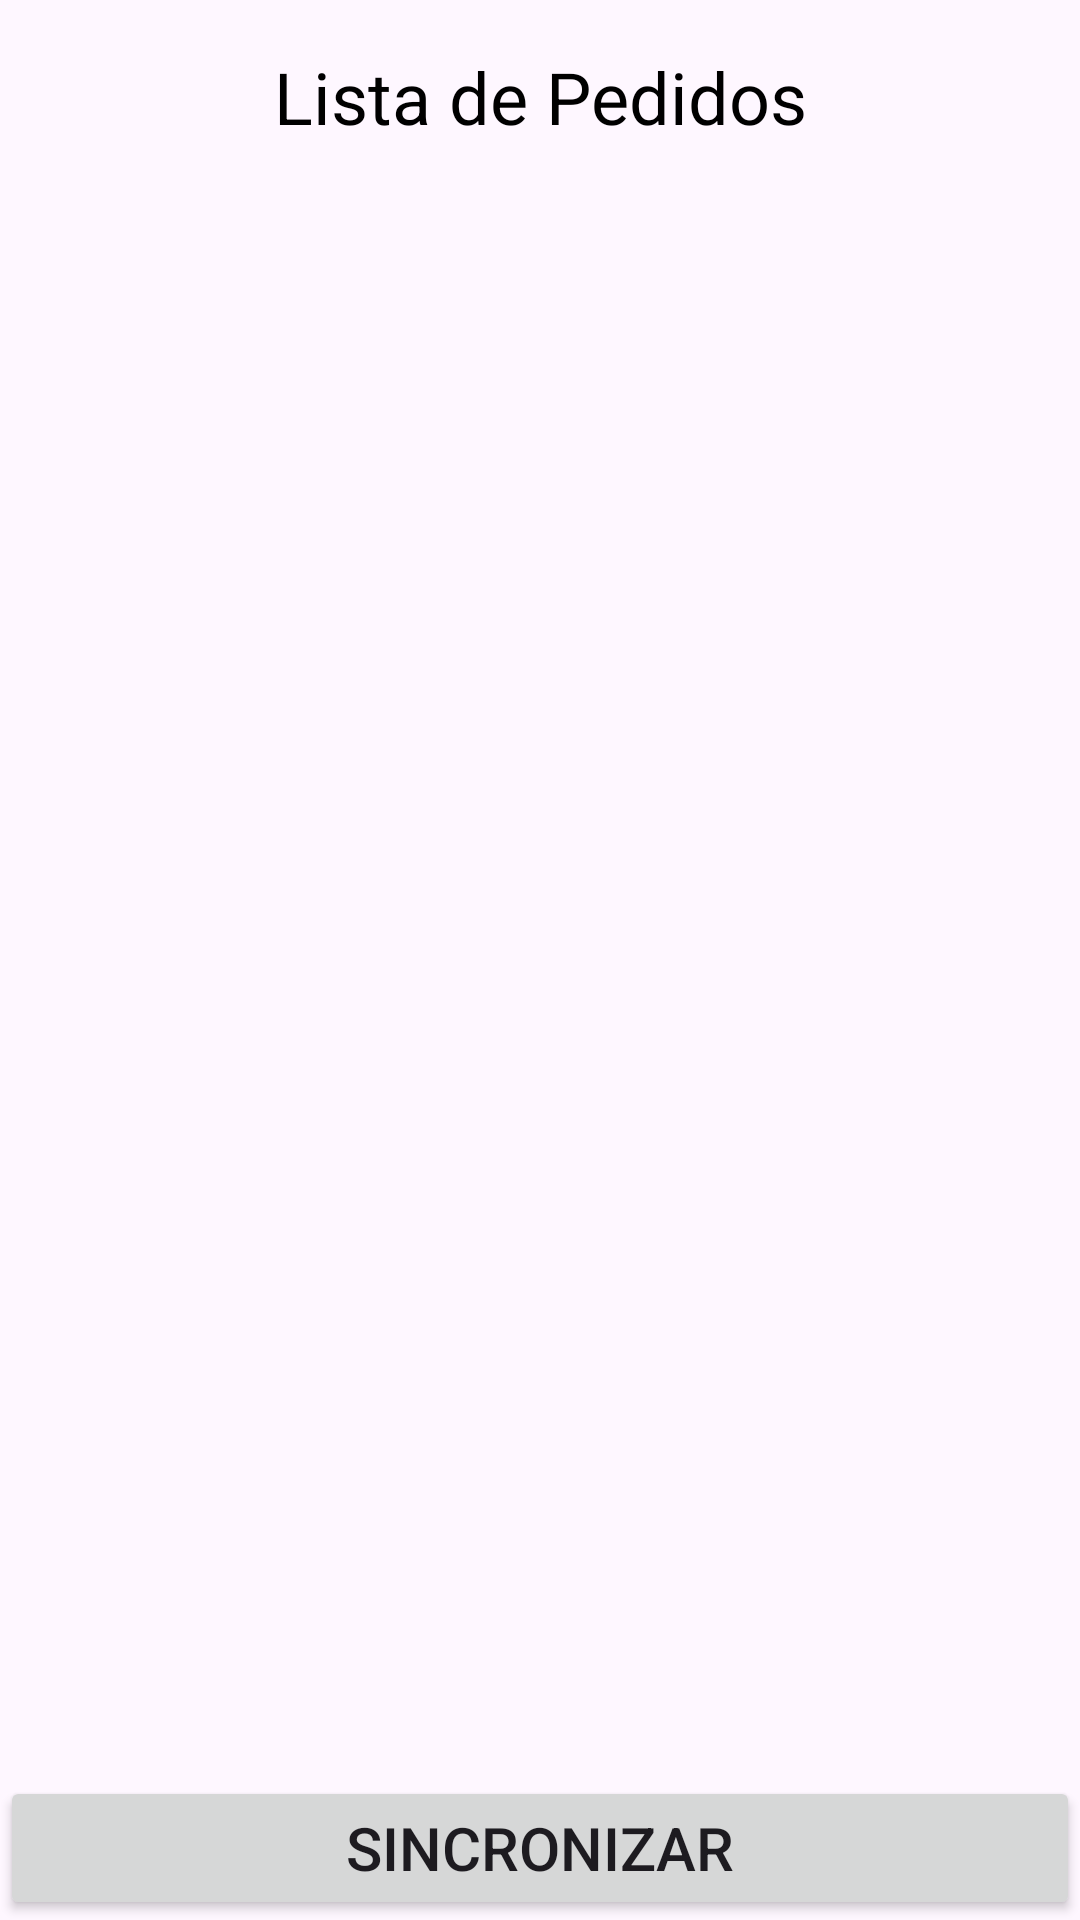

Produce the Android XML layout that renders to this screen, including the resource entries it uses.
<!-- AndroidManifest.xml: application theme Theme.Jhaisales -->
<!-- res/layout/fragment_pedidos.xml -->
<?xml version="1.0" encoding="utf-8"?>
<LinearLayout
    xmlns:android="http://schemas.android.com/apk/res/android"
    xmlns:tools="http://schemas.android.com/tools"
    android:layout_width="match_parent"
    android:layout_height="match_parent"
    android:orientation="vertical"
    tools:context=".pedidos">

    
    <TextView
        android:id="@+id/textViewTitulo"
        android:layout_width="match_parent"
        android:layout_height="wrap_content"
        android:text="Lista de Pedidos"
        android:textAlignment="center"
        android:textSize="24sp"
        android:padding="16dp"
        android:textColor="@android:color/black" />

    
    <androidx.recyclerview.widget.RecyclerView
        android:id="@+id/recyclerViewPedido"
        android:layout_width="match_parent"
        android:layout_height="0dp"
        android:layout_weight="1"
        android:divider="@android:color/darker_gray"
        android:dividerHeight="1dp" />

    
<Button
    android:id="@+id/btnSincro"
    android:layout_width="match_parent"
    android:layout_height="wrap_content"
    android:text="Sincronizar"
    android:textSize="20dp"
    />

</LinearLayout>
<!-- resources referenced by this layout -->
<resources>
  <style name="Theme.Jhaisales" parent="Base.Theme.Jhaisales" />
  <style name="Base.Theme.Jhaisales" parent="Theme.Material3.DayNight.NoActionBar">
          
          
      </style>
</resources>
